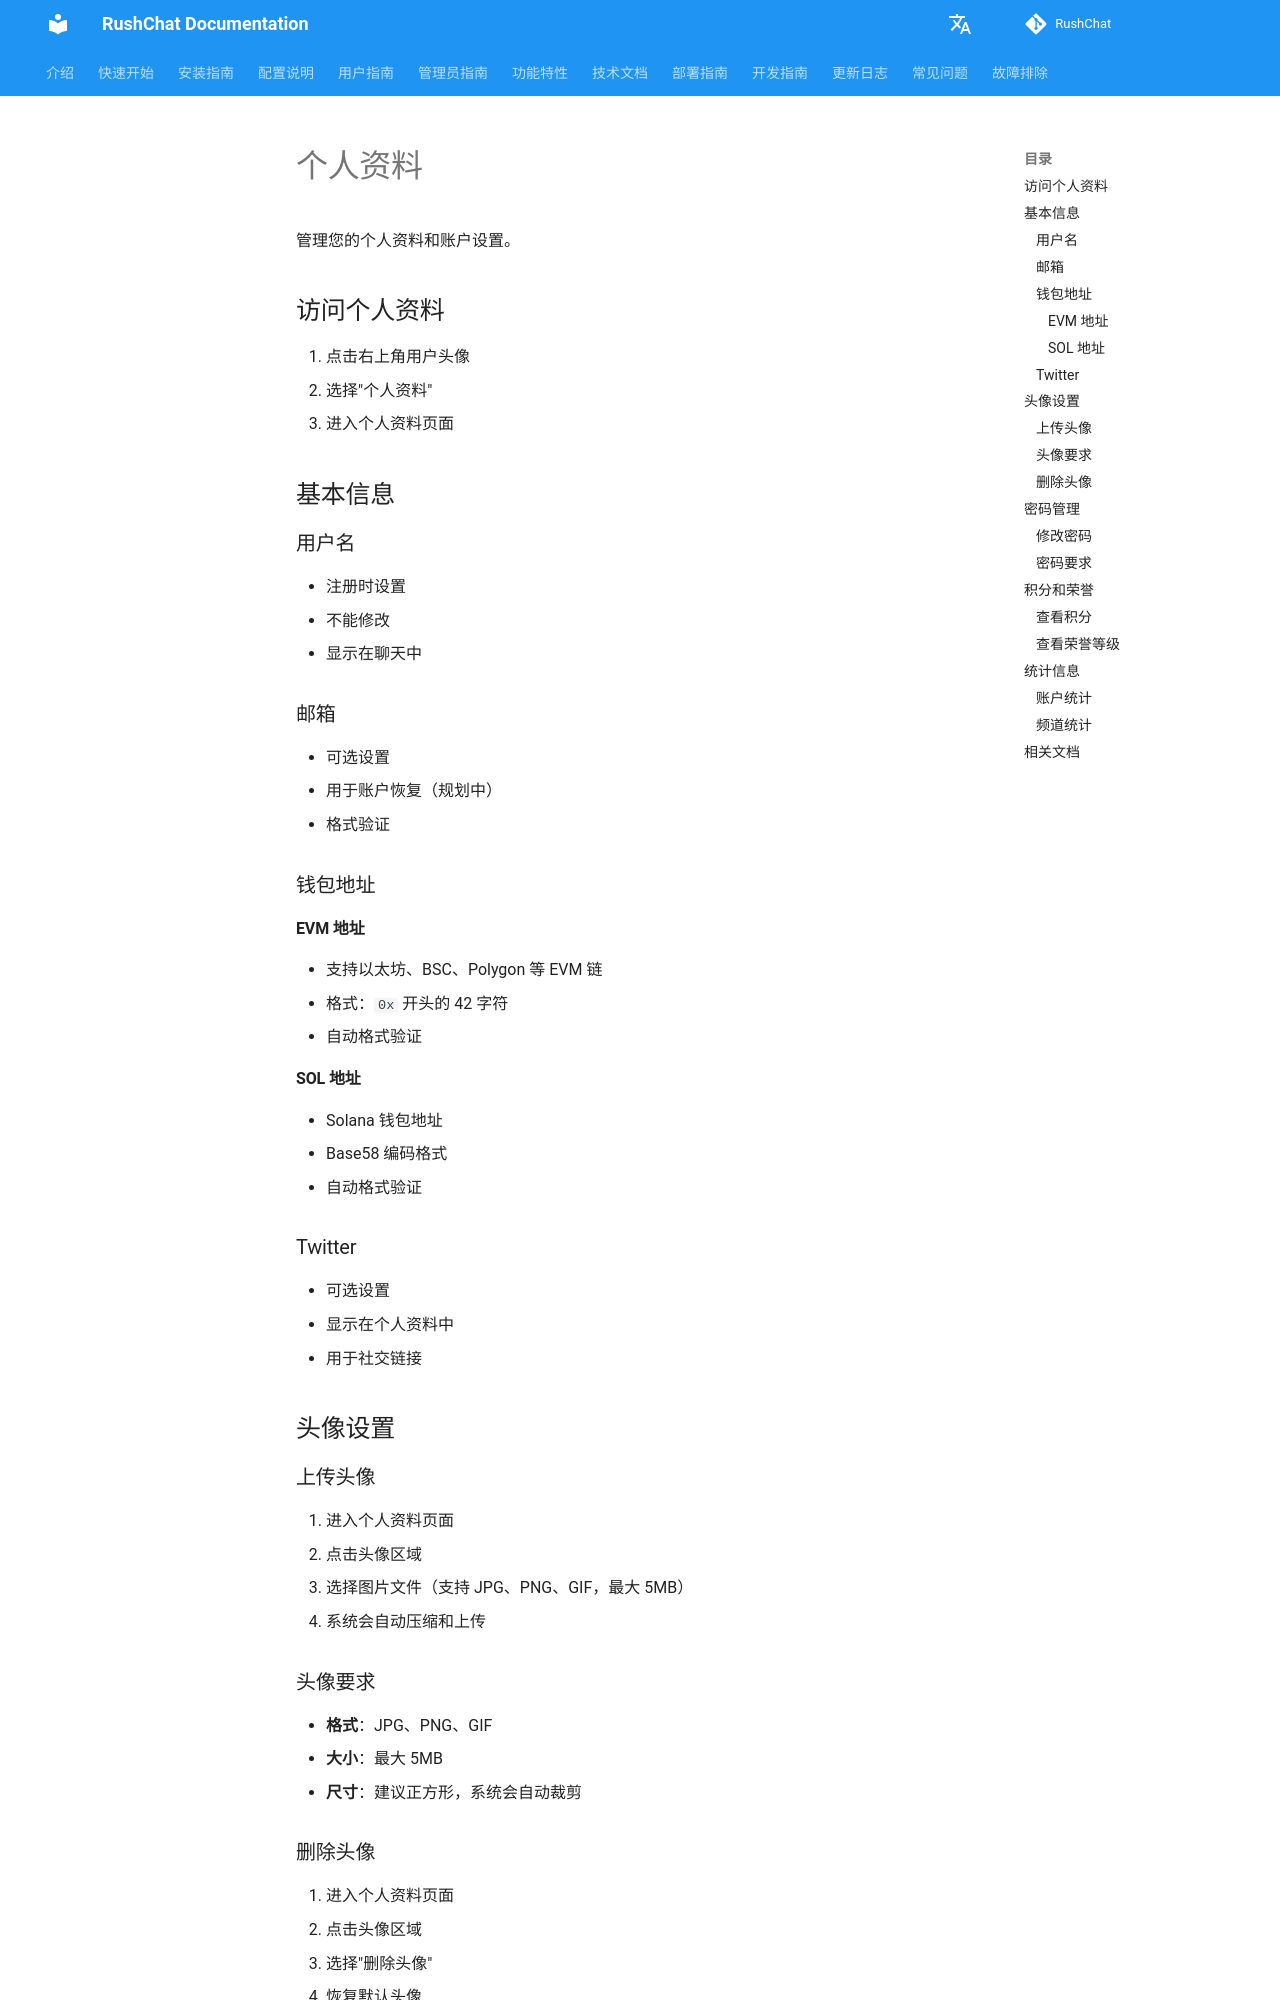

repository: loserxdev/rushchat · page: zh/profile/index.html · generator: mkdocs

# 个人资料

管理您的个人资料和账户设置。

## 访问个人资料

1. 点击右上角用户头像
2. 选择"个人资料"
3. 进入个人资料页面

## 基本信息

### 用户名

- 注册时设置
- 不能修改
- 显示在聊天中

### 邮箱

- 可选设置
- 用于账户恢复（规划中）
- 格式验证

### 钱包地址

#### EVM 地址

- 支持以太坊、BSC、Polygon 等 EVM 链
- 格式：`0x` 开头的 42 字符
- 自动格式验证

#### SOL 地址

- Solana 钱包地址
- Base58 编码格式
- 自动格式验证

### Twitter

- 可选设置
- 显示在个人资料中
- 用于社交链接

## 头像设置

### 上传头像

1. 进入个人资料页面
2. 点击头像区域
3. 选择图片文件（支持 JPG、PNG、GIF，最大 5MB）
4. 系统会自动压缩和上传

### 头像要求

- **格式**：JPG、PNG、GIF
- **大小**：最大 5MB
- **尺寸**：建议正方形，系统会自动裁剪

### 删除头像

1. 进入个人资料页面
2. 点击头像区域
3. 选择"删除头像"
4. 恢复默认头像
